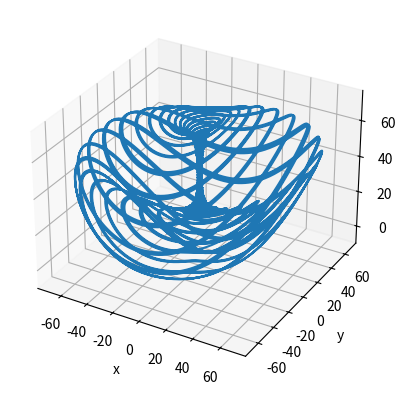
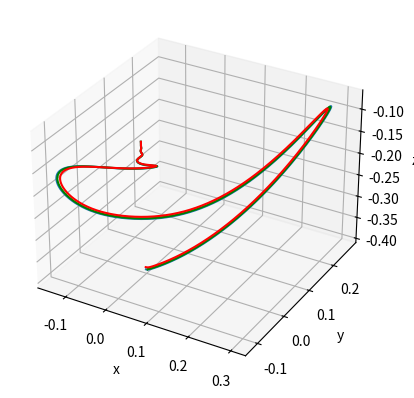

Here is the Python script that generated these plots, in order:
import numpy as np
from matplotlib import pyplot as plt
from scipy.integrate import odeint

#----------------------------------------------------------#
# 1. TSUCS 1 Attractor (Three-Scroll Unified Chaotic System)
# 2. Yu-Wang Attractor
#----------------------------------------------------------#

#----------------------------------------------------------#
# Define Transformations

def Normalize(state, scale, offset):
    x, y, z = state
    scale_x, scale_y, scale_z = scale
    offset_x, offset_y, offset_z = offset

    x = x - offset_x
    y = y - offset_y
    z = z - offset_z

    x = x/scale_x
    y = y/scale_y
    z = z/scale_z

    return x,y,z

def Expand(state, scale, offset):
    x, y, z = state
    scale_x, scale_y, scale_z = scale
    offset_x, offset_y, offset_z = offset

    x = x * scale_x
    y = y * scale_y
    z = z * scale_z

    x = x + offset_x
    y = y + offset_y
    z = z + offset_z

    return x,y,z

dt = 0.0005
t = np.arange(0, dt*75000, dt)

#----------------------------------------------------------#
# TSUCS 1 Attractor (Three-Scroll Unified Chaotic System)
# Initial values


x0,y0,z0 = Normalize((0.1,0.1,0.1),(136.6145132443005,132.93521309671516,83.11710323466052), (0.016690981504353886,-0.054503652638672406,33.21631003781814))
x1,y1,z1 = Normalize((np.random.rand()-0.5,np.random.rand()-0.5,np.random.rand()-0.5),(136.6145132443005,132.93521309671516,83.11710323466052), (0.016690981504353886,-0.054503652638672406,33.21631003781814))
x2,y2,z2 = Normalize((np.random.rand()-0.5,np.random.rand()-0.5,np.random.rand()-0.5),(136.6145132443005,132.93521309671516,83.11710323466052), (0.016690981504353886,-0.054503652638672406,33.21631003781814))
x0,y0,z0 = Normalize((np.random.rand()-0.5,np.random.rand()-0.5,np.random.rand()-0.5),(136.6145132443005,132.93521309671516,83.11710323466052),  (0.016690981504353886,-0.054503652638672406,33.21631003781814))


a=(np.random.rand()-0.5)*50
b=(np.random.rand()-0.5)*50
c=(np.random.rand()-0.5)*50
d=np.random.rand()-0.5


#----------------------------------------------------------#
# Falloff function
def falloff(distance):
    return 0.5/(1+(distance*10)**2)

def distance(plane, point):
    a,b,c,d = plane
    x,y,z = point
    return abs(a*x+b*y+c*z+d)/np.sqrt(a**2+b**2+c**2)


# Define the systems
def TSUCS1(state, t):
    x, y, z = state
    return 40 * (y - x) + 0.5 * x * z, 20 * y - x * z , 0.833 * z + x * y - 0.65 * x**2


def YuWang(state, t):
    x, y, z = state
    return 10*(y-x), 40*x-2*x*z, np.exp(x*y)-2.5*z
  

# def myTSUCS1(state,t):
#     x_0,y_0,z_0 = state
#     x,y,z = Expand(state, (136.6145132443005,132.93521309671516,83.11710323466052), (0.016690981504353886,-0.054503652638672406,33.21631003781814))

#     x = (40 * (y - x) + 0.5 * x * z)*dt +x
#     y = (20 * y - x * z)*dt +y
#     z = (0.833 * z + x * y - 0.65 * x**2)*dt +z

#     x,y,z = Normalize((x,y,z),(136.6145132443005,132.93521309671516,83.11710323466052), (0.016690981504353886,-0.054503652638672406,33.21631003781814))

#     dx = (x-x_0)/dt
#     dy = (y-y_0)/dt
#     dz = (z-z_0)/dt

#     return dx,dy,dz

print(a,b,c,d)
def Merge(state,t):
    x_0,y_0,z_0 = state 

    dist = distance((a,b,c,d),(x_0,y_0,z_0))
    fall = falloff(dist)


    x,y,z = Expand(state, (136.6145132443005,132.93521309671516,83.11710323466052), (0.016690981504353886,-0.054503652638672406,33.21631003781814))

    x = (40 * (y - x) + 0.5 * x * z)*dt +x
    y = (20 * y - x * z)*dt +y
    z = (0.833 * z + x * y - 0.65 * x**2)*dt +z
    #  print(dx,dy,dz)
    
    x,y,z = Normalize((x,y,z),(136.6145132443005,132.93521309671516,83.11710323466052), (0.016690981504353886,-0.054503652638672406,33.21631003781814))

    dx_a = (x-x_0)/dt
    dy_a = (y-y_0)/dt
    dz_a = (z-z_0)/dt

    x,y,z = Expand(state, (4.399089600367304,8.252102382380636,57.14753811199316), (0.016690981504353886,0.21957693624264607,28.57376905599658))

    x = (10*(y-x))*dt +x
    y = (40*x-2*x*z)*dt +y
    z = (np.exp(x*y)-2.5*z)*dt +z
    #  print(dx,dy,dz)

    x,y,z = Normalize((x,y,z), (4.399089600367304,8.252102382380636,57.14753811199316), (0.016690981504353886,0.21957693624264607,28.57376905599658))

    dx_b = (x-x_0)/dt
    dy_b = (y-y_0)/dt
    dz_b = (z-z_0)/dt

    if (a*x+b*y+c*z+d < 0):

        dx=dx_a*fall+dx_b*(1-fall)
        dy=dy_a*fall+dy_b*(1-fall)
        dz=dz_a*fall+dz_b*(1-fall)

        return dx,dy,dz

    else:

        dx=dx_a*(1-fall)+dx_b*fall
        dy=dy_a*(1-fall)+dy_b*fall
        dz=dz_a*(1-fall)+dz_b*fall

        return dx,dy,dz     

#----------------------------------------------------------#
# Solve the systems
TSUCS1 = odeint(TSUCS1, (x0, y0, z0), t)

YuWang = odeint(YuWang, (x1, y1, z1), t)

Merge1 = odeint(Merge, (x0, y0, z0), t)

Merge2 = odeint(Merge, (x1, y1, z1), t)

Merge3 = odeint(Merge, (x2, y2, z2), t)

# Merge2 = odeint(Merge, (x2, y2, z2), t)


#----------------------------------------------------------#

# Plot the system

print("Plotting the system...")
plt.figure()
ax = plt.axes(projection='3d')

ax.plot3D(TSUCS1[:, 0], TSUCS1[:, 1], TSUCS1[:, 2])
ax.set_xlabel('x')
ax.set_ylabel('y')
ax.set_zlabel('z')
plt.show()

#----------------------------------------------------------#

# Yu-Wang Attractor

# plt.figure()
# ax = plt.axes(projection='3d')

# ax.plot3D(YuWang[:, 0], YuWang[:, 1], YuWang[:, 2])
# ax.set_xlabel('x')
# ax.set_ylabel('y')
# ax.set_zlabel('z')
# plt.show()

#----------------------------------------------------------#


# Plot the system
# print("Plotting the system...")
# plt.figure()
# ax = plt.axes(projection='3d')

# ax.plot3D(Merge[:, 0], Merge[:, 1], Merge[:, 2])
# # ax.scatter3D(Merge[:, 0], Merge[:, 1], Merge[:, 2], color="green")
# ax.set_xlabel('x')
# ax.set_ylabel('y')
# ax.set_zlabel('z')
# plt.show()

#----------------------------------------------------------#

# Plot the system
# print("Plotting the system...")
# plt.figure()
# ax = plt.axes(projection='3d')

# ax.plot3D(myTSUCS1[:, 0], myTSUCS1[:, 1], myTSUCS1[:, 2])
# # ax.scatter3D(Merge[:, 0], Merge[:, 1], Merge[:, 2], color="green")
# ax.set_xlabel('x')
# ax.set_ylabel('y')
# ax.set_zlabel('z')
# plt.show()

#----------------------------------------------------------#


# Plot the system
print("Plotting the system...")
plt.figure()
ax = plt.axes(projection='3d')

ax.plot3D(Merge1[:, 0], Merge1[:, 1], Merge1[:, 2])
ax.plot3D(Merge3[:, 0], Merge3[:, 1], Merge3[:, 2], color="green")
ax.plot3D(Merge2[:, 0], Merge2[:, 1], Merge2[:, 2], color="red")
# ax.scatter3D(Merge[:, 0], Merge[:, 1], Merge[:, 2], color="green")
ax.set_xlabel('x')
ax.set_ylabel('y')
ax.set_zlabel('z')
plt.show()

#----------------------------------------------------------#




